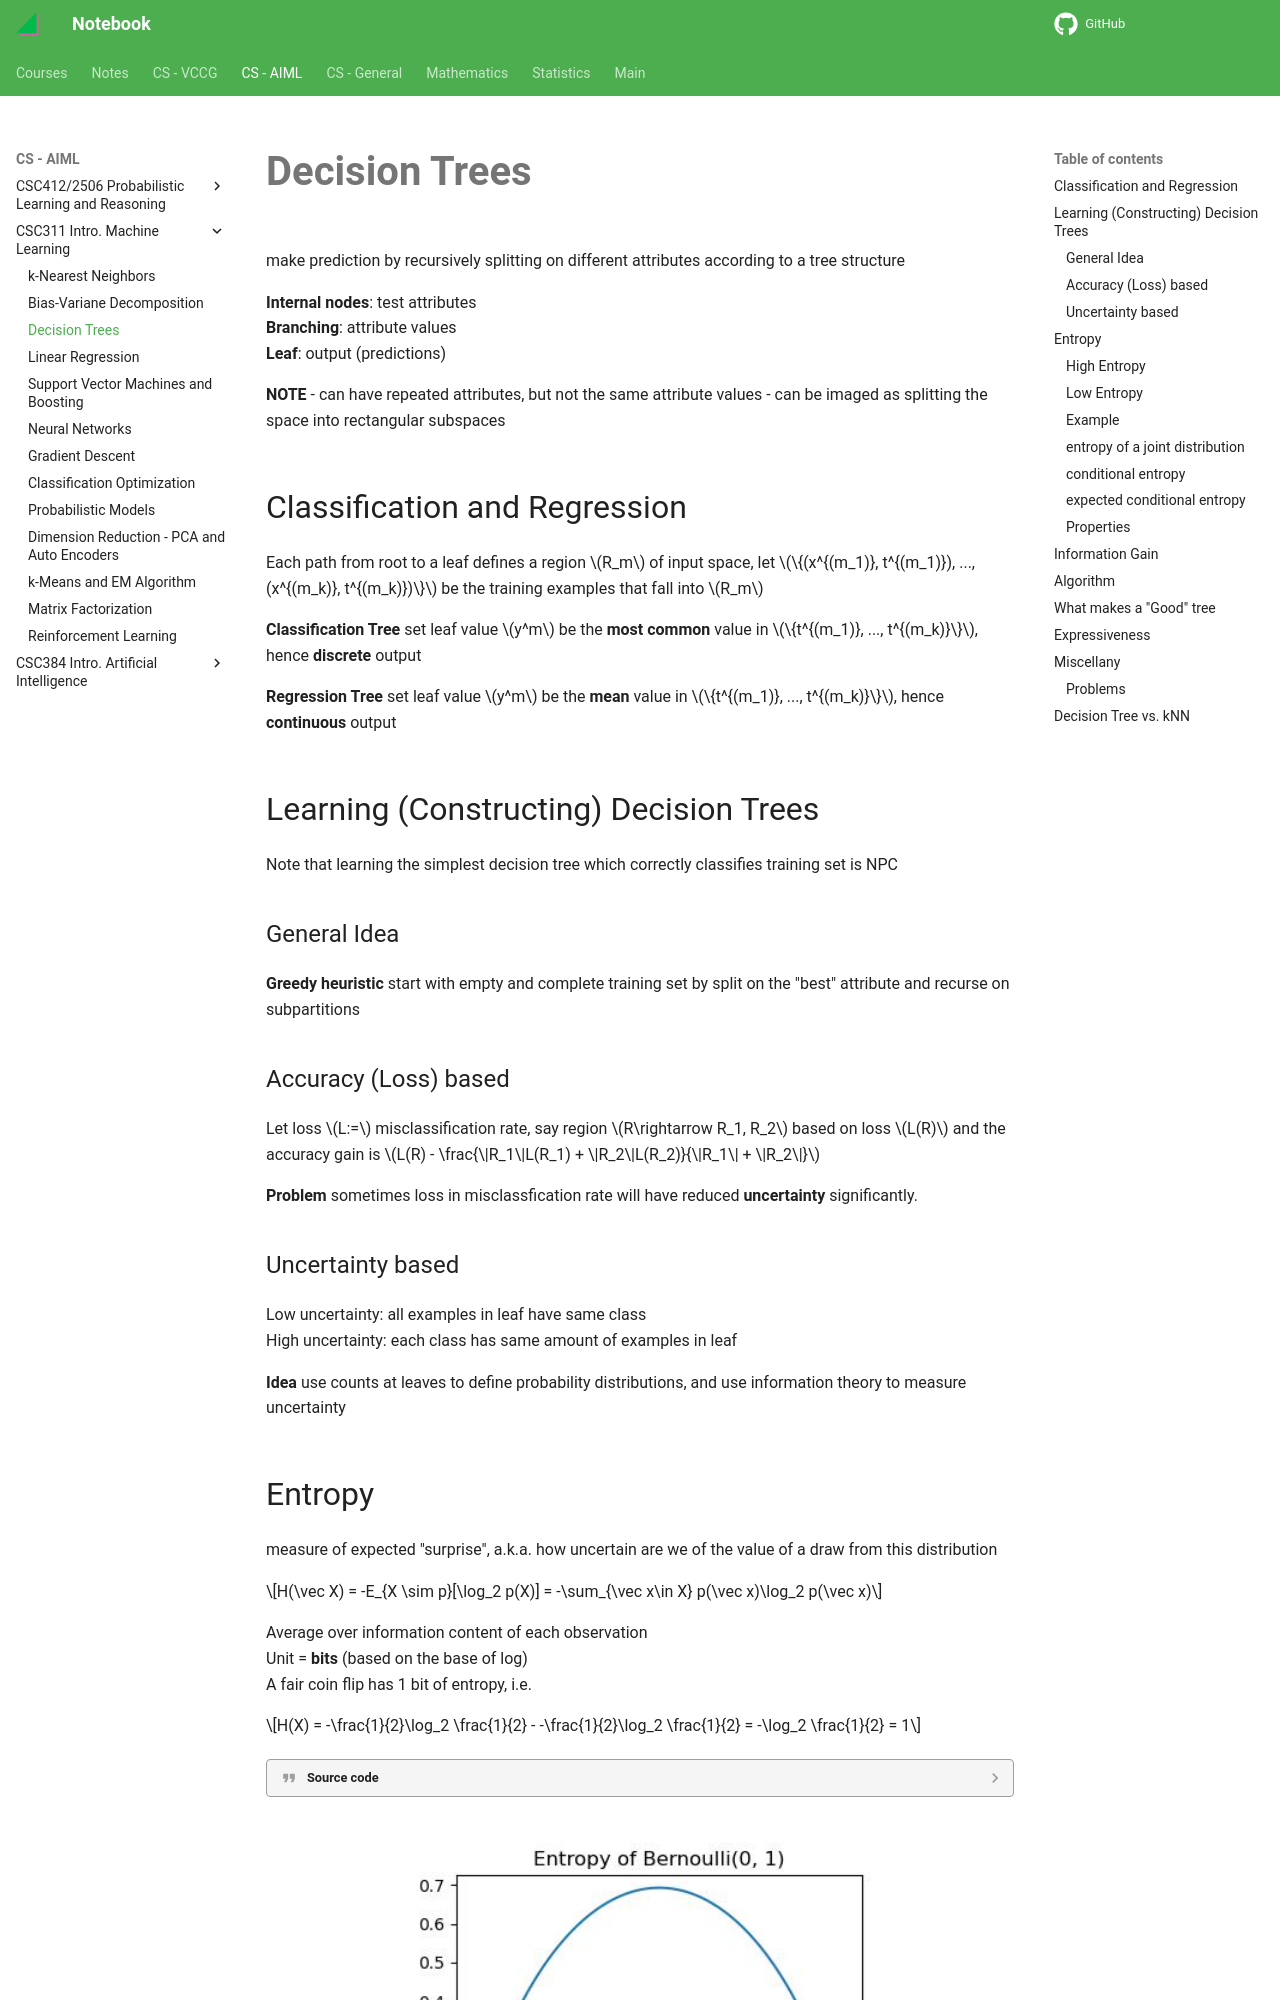

repository: haoda-li/notebook · page: aiml/csc311/decision_trees.html · generator: mkdocs

#  Decision Trees


make prediction by recursively splitting on different attributes according to a tree structure

__Internal nodes__: test attributes  
__Branching__: attribute values  
__Leaf__: output (predictions)  

__NOTE__ 
 - can have repeated attributes, but not the same attribute values
 - can be imaged as splitting the space into rectangular subspaces

## Classification and Regression
Each path from root to a leaf defines a region $R_m$ of input space, let $\{(x^{(m_1)}, t^{(m_1)}), ..., (x^{(m_k)}, t^{(m_k)})\}$ be the training examples that fall into $R_m$

__Classification Tree__ set leaf value $y^m$ be the __most common__ value in $\{t^{(m_1)}, ..., t^{(m_k)}\}$, hence __discrete__ output

__Regression Tree__ set leaf value $y^m$ be the __mean__ value in $\{t^{(m_1)}, ..., t^{(m_k)}\}$, hence __continuous__ output

## Learning (Constructing) Decision Trees
Note that learning the simplest decision tree which correctly classifies training set is NPC

### General Idea
__Greedy heuristic__ start with empty and complete training set by split on the "best" attribute and recurse on subpartitions

### Accuracy (Loss) based
Let loss $L:=$ misclassification rate, say region $R\rightarrow R_1, R_2$ based on loss $L(R)$ and the accuracy gain is $L(R) - \frac{\|R_1\|L(R_1) + \|R_2\|L(R_2)}{\|R_1\| + \|R_2\|}$

__Problem__ sometimes loss in misclassfication rate will have reduced __uncertainty__ significantly. 

### Uncertainty based
Low uncertainty: all examples in leaf have same class  
High uncertainty: each class has same amount of examples in leaf

__Idea__ use counts at leaves to define probability distributions, and use information theory to measure uncertainty
